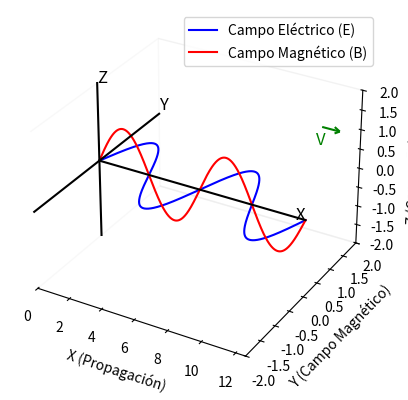

The matplotlib source for this figure:
import numpy as np
import matplotlib.pyplot as plt
from matplotlib.animation import FuncAnimation
from mpl_toolkits.mplot3d import Axes3D

# Parámetros iniciales de la onda
amplitud_E = 1
frecuencia_E = 1
amplitud_B = 1
frecuencia_B = 1

# Crear la figura y los ejes 3D
fig = plt.figure(facecolor='white')
ax = fig.add_subplot(111, projection='3d', facecolor='white')

# Crear los datos iniciales de la onda
x = np.linspace(0, 4 * np.pi, 1000)
z = np.linspace(0, 10, 1000)
X, Z = np.meshgrid(x, z)
Y_E = amplitud_E * np.sin(frecuencia_E * X)
Y_B = amplitud_B * np.sin(frecuencia_B * X)

# Crear las líneas de las ondas E y B
line_E, = ax.plot(x, Y_E[0, :], zs=0, zdir='z', label='Campo Eléctrico (E)', color='b')
line_B, = ax.plot(x, Y_B[0, :], zs=0, zdir='y', label='Campo Magnético (B)', color='r')

# Configurar los límites de los ejes y la orientación
ax.set_xlim(0, 4 * np.pi)
ax.set_ylim(-2, 2)
ax.set_zlim(-2, 2)
ax.set_xlabel('X (Propagación)', color='black')
ax.set_ylabel('Y (Campo Magnético)', color='black')
ax.set_zlabel('Z (Campo Eléctrico)', color='black')
ax.view_init(elev=30, azim=-60)  # Ajustar la vista para que los ejes se orienten correctamente

# Eliminar la cuadrícula y los ejes adicionales
ax.grid(False)
ax.xaxis.pane.fill = False
ax.yaxis.pane.fill = False
ax.zaxis.pane.fill = False
ax.xaxis.line.set_color('black')
ax.yaxis.line.set_color('black')
ax.zaxis.line.set_color('black')


# Añadir las líneas de los ejes manualmente para asegurar visibilidad
ax.plot([0, 4 * np.pi], [0, 0], [0, 0], color='black')  # Eje X
ax.plot([0, 0], [-2, 2], [0, 0], color='black')  # Eje Y
ax.plot([0, 0], [0, 0], [-2, 2], color='black')  # Eje Z

# Añadir nomenclatura a los ejes
ax.text(4 * np.pi, 0, 0, 'X', color='black', fontsize=12, ha='right')
ax.text(0, 2, 0, 'Y', color='black', fontsize=12, va='bottom')
ax.text(0, 0, 2, 'Z', color='black', fontsize=12, ha='left')

# Añadir un vector que indique la dirección de propagación  (ancho,alto,ubi3,sentidoflecha,ubi5)
ax.quiver(4 * np.pi, 0.5, 2 , 1, 0, 0, color='green', pivot='tail', length=1, normalize=True)
ax.text(4 * np.pi + 1, 0, 2, 'V', color='green', fontsize=12, ha='right')

# Añadir leyenda
ax.legend()

# Función para actualizar los datos de la onda
def update(val):
    global amplitud_E, frecuencia_E, amplitud_B, frecuencia_B
    Y_E = amplitud_E * np.sin(frecuencia_E * X + val / 10.0)
    Y_B = amplitud_B * np.sin(frecuencia_B * X + val / 10.0)

    line_E.set_data(x, Y_E[0, :])
    line_B.set_data(x, Y_B[0, :])
    line_E.set_3d_properties(np.zeros_like(x), 'z')
    line_B.set_3d_properties(np.zeros_like(x), 'y')

    fig.canvas.draw_idle()

# Función para animar la onda
def animate(i):
    update(i)
    return line_E, line_B

# Crear la animación
anim = FuncAnimation(fig, animate, frames=200, interval=20)

plt.show()
